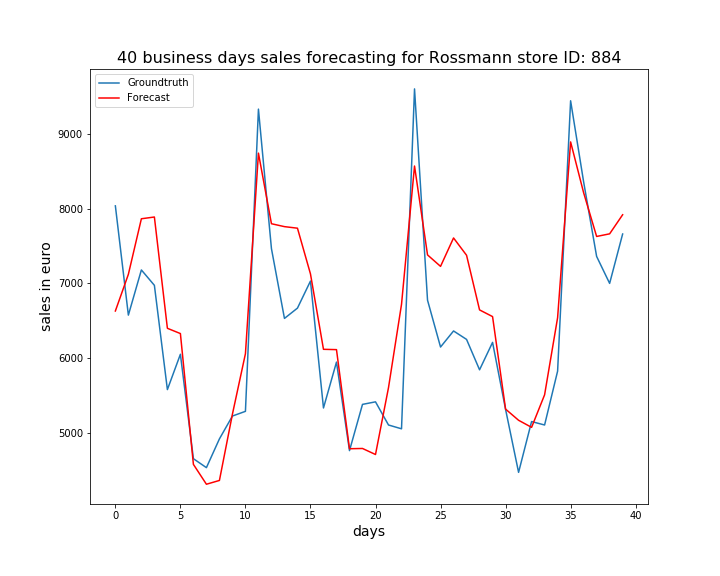

Data behind this chart, as committed beside it:
, ActualSales, Sales
0, 8038, 6630
1, 6575, 7121
2, 7180, 7865
3, 6974, 7889
4, 5578, 6399
5, 6051, 6328
6, 4653, 4577
7, 4533, 4311
8, 4918, 4362
9, 5224, 5249
10, 5287, 6059
11, 9333, 8744
12, 7465, 7799
13, 6531, 7760
14, 6669, 7739
15, 7031, 7127
16, 5332, 6117
17, 5946, 6113
18, 4761, 4786
19, 5380, 4790
20, 5414, 4709
21, 5104, 5605
22, 5053, 6720
23, 9604, 8571
24, 6775, 7381
25, 6148, 7228
26, 6363, 7608
27, 6250, 7377
28, 5843, 6645
29, 6210, 6555
30, 5313, 5317
31, 4470, 5167
32, 5150, 5073
33, 5104, 5508
34, 5825, 6540
35, 9445, 8894
36, 8360, 8214
37, 7361, 7628
38, 7000, 7663
39, 7661, 7919
